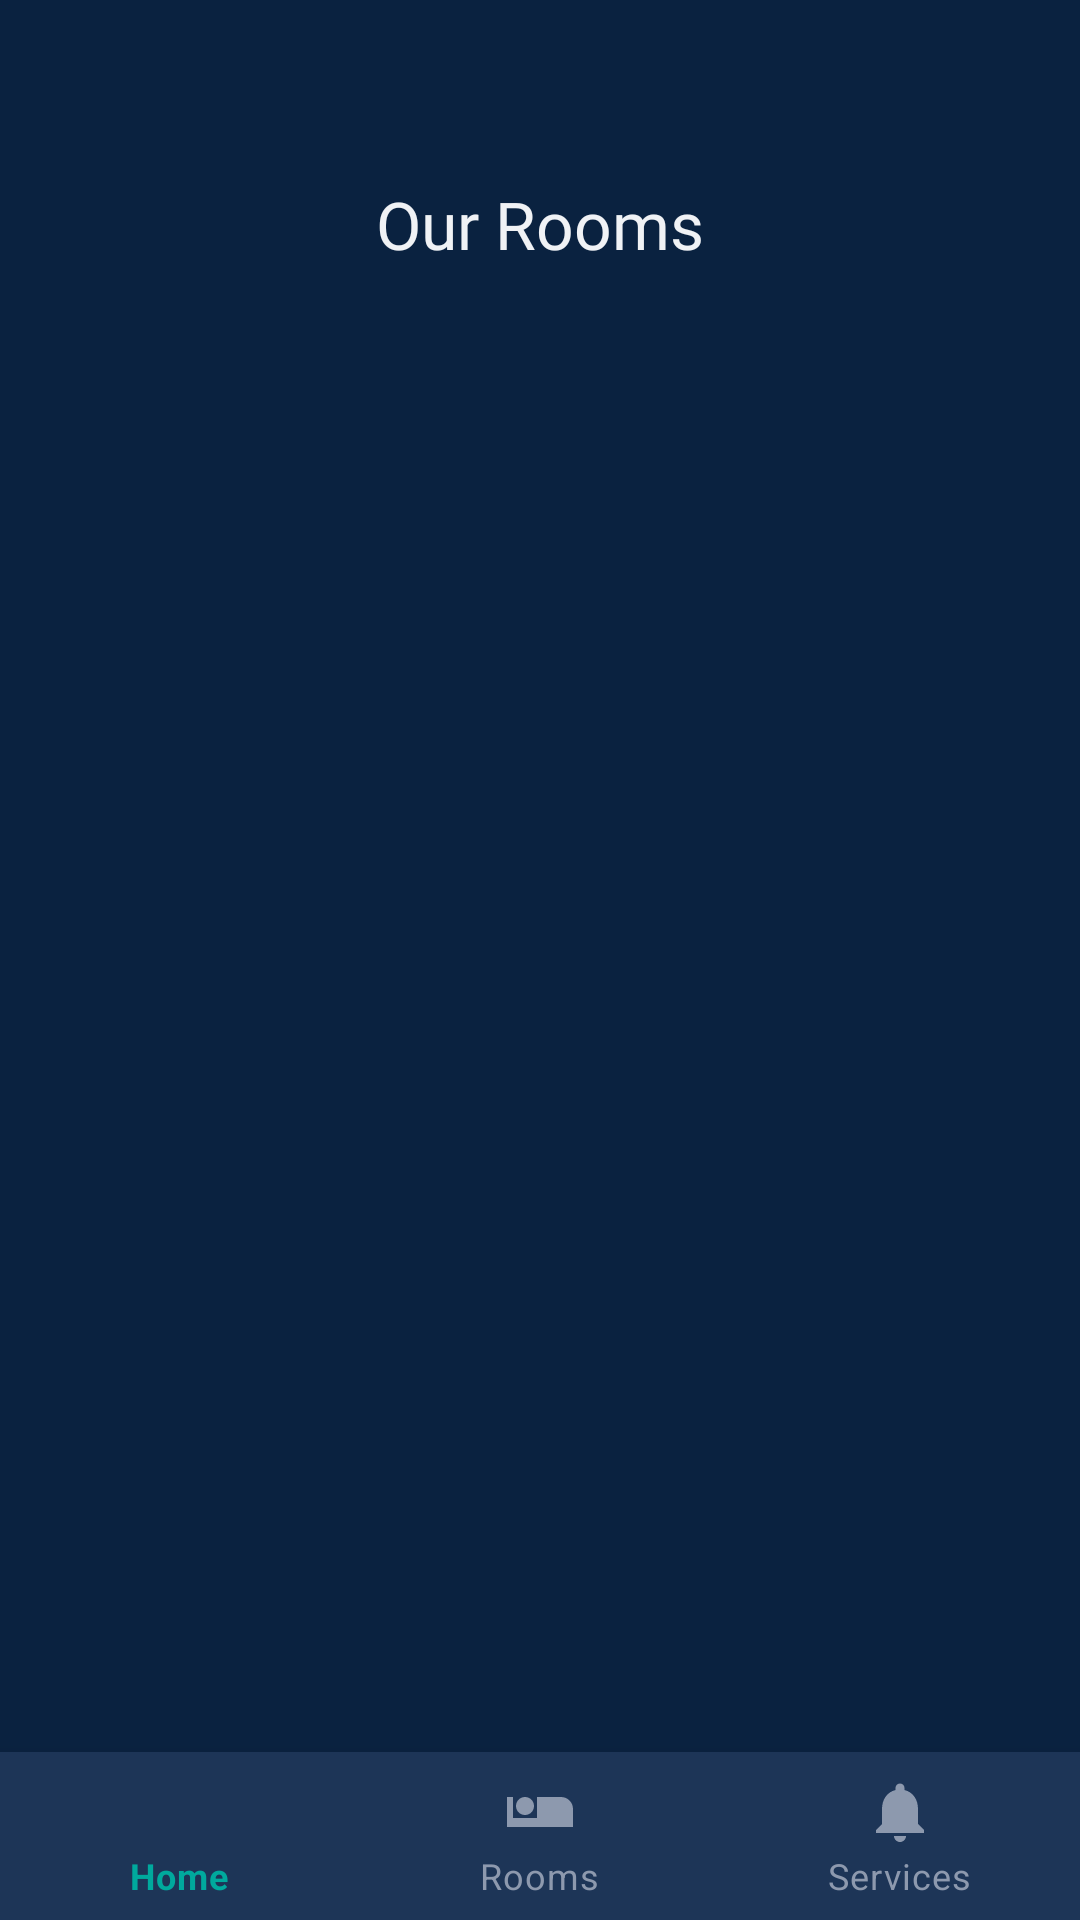

Produce the Android XML layout that renders to this screen, including the resource entries it uses.
<!-- AndroidManifest.xml: application theme Theme.LuxeVistaResort -->
<!-- res/layout/activity_rooms.xml -->
<?xml version="1.0" encoding="utf-8"?>

<LinearLayout xmlns:android="http://schemas.android.com/apk/res/android"
    xmlns:app="http://schemas.android.com/apk/res-auto"
    xmlns:tools="http://schemas.android.com/tools"
    android:id="@+id/root_layout"
    android:layout_width="match_parent"
    android:layout_height="match_parent"
    android:orientation="vertical"
    android:background="@color/dark_bg"
    tools:context=".RoomsActivity">

    <TextView
        android:id="@+id/headerTitle"
        android:layout_width="wrap_content"
        android:layout_height="wrap_content"
        android:layout_gravity="center_horizontal"
        android:layout_marginTop="60dp"
        android:fontFamily="@font/playfair_display_bold"
        android:text="Our Rooms"
        android:textColor="@color/text_light"
        android:textSize="22sp" />

    <FrameLayout
        android:layout_width="match_parent"
        android:layout_height="0dp"
        android:layout_weight="1">

        <androidx.recyclerview.widget.RecyclerView
            android:id="@+id/roomsRecyclerView"
            android:layout_width="match_parent"
            android:layout_height="match_parent"
            android:clipToPadding="false"
            android:paddingTop="10dp"
            tools:listitem="@layout/item_room_public" />

        <TextView
            android:id="@+id/noRoomsText"
            android:layout_width="wrap_content"
            android:layout_height="wrap_content"
            android:layout_gravity="center"
            android:text="No rooms are available."
            android:textColor="@color/text_muted"
            android:visibility="gone" />

    </FrameLayout>

    <com.google.android.material.bottomnavigation.BottomNavigationView
        android:id="@+id/bottom_navigation"
        android:layout_width="match_parent"
        android:layout_height="wrap_content"
        android:background="@color/dark_card_bg"
        app:itemIconTint="@color/bottom_nav_item_color"
        app:itemTextColor="@color/bottom_nav_item_color"
        app:menu="@menu/bottom_nav_menu" />

</LinearLayout>
<!-- res/layout/item_room_public.xml (included above) -->
<LinearLayout xmlns:android="http://schemas.android.com/apk/res/android"
    xmlns:app="http://schemas.android.com/apk/res-auto"
    android:layout_width="match_parent"
    android:layout_height="wrap_content"
    android:layout_marginStart="20dp"
    android:layout_marginEnd="20dp"
    android:layout_marginBottom="20dp"
    android:background="@drawable/card_background"
    android:orientation="vertical"
    android:padding="15dp">

    <androidx.cardview.widget.CardView
        android:layout_width="match_parent"
        android:layout_height="200dp"
        app:cardCornerRadius="12dp">

        <ImageView
            android:id="@+id/roomImage"
            android:layout_width="match_parent"
            android:layout_height="match_parent"
            android:scaleType="centerCrop"
            android:src="@drawable/room_ocean_suite"
            android:contentDescription="@string/room_image_description" />
    </androidx.cardview.widget.CardView>

    <TextView
        android:id="@+id/roomName"
        android:layout_width="wrap_content"
        android:layout_height="wrap_content"
        android:layout_marginTop="15dp"
        android:fontFamily="@font/playfair_display_bold"
        android:text="Room Name"
        android:textColor="@color/text_light"
        android:textSize="20sp" />

    <TextView
        android:id="@+id/roomDescription"
        android:layout_width="wrap_content"
        android:layout_height="wrap_content"
        android:layout_marginTop="8dp"
        android:fontFamily="@font/poppins_regular"
        android:lineSpacingExtra="4dp"
        android:text="Room description goes here."
        android:textColor="@color/text_muted" />

    <TextView
        android:id="@+id/roomAmenities"
        android:layout_width="wrap_content"
        android:layout_height="wrap_content"
        android:layout_marginTop="15dp"
        android:fontFamily="@font/poppins_regular"
        android:text="Amenities"
        android:textColor="@color/text_muted"/>

    <TextView
        android:id="@+id/roomPrice"
        android:layout_width="wrap_content"
        android:layout_height="wrap_content"
        android:layout_gravity="end"
        android:layout_marginTop="15dp"
        android:fontFamily="@font/playfair_display_bold"
        android:text="$0 / night"
        android:textColor="@color/text_light"
        android:textSize="18sp" />
</LinearLayout>
<!-- resources referenced by this layout -->
<resources>
  <color name="dark_bg">#0A2240</color>
  <color name="dark_card_bg">#1D3557</color>
  <color name="text_light">#F0F2F5</color>
  <color name="text_muted">#8D99AE</color>
  <!-- drawable card_background (drawable) -->
  <?xml version="1.0" encoding="utf-8"?>
  
  <shape xmlns:android="http://schemas.android.com/apk/res/android"
      android:shape="rectangle">
      <solid android:color="@color/dark_card_bg" />
      <corners android:radius="12dp" />
  </shape>
  <!-- drawable room_ocean_suite: jpg bitmap (drawable, 83331 bytes) -->
  <string name="room_image_description">Image of</string>
  <style name="Theme.LuxeVistaResort" parent="Theme.MaterialComponents.DayNight.NoActionBar">
          
          <item name="colorPrimary">@color/primary_color</item>
          <item name="colorPrimaryVariant">@color/dark_card_bg</item>
          <item name="colorOnPrimary">@color/white</item>
          
          <item name="colorSecondary">@color/accent_color</item>
          <item name="colorSecondaryVariant">@color/accent_color</item>
          <item name="colorOnSecondary">@color/black</item>
          
          <item name="android:statusBarColor">@color/dark_bg</item>
          
      </style>
  <color name="primary_color">#00A99D</color>
  <color name="white">#FFFFFFFF</color>
  <color name="accent_color">#E8A87C</color>
  <color name="black">#FF000000</color>
</resources>
